Run: headless pygame with SDL's dummy video driver; simulated clock (each Clock.tick advances the game by its frame time, no real sleeping); random seed 0; keys injected as events and as key.get_pressed() state; no mouse input.
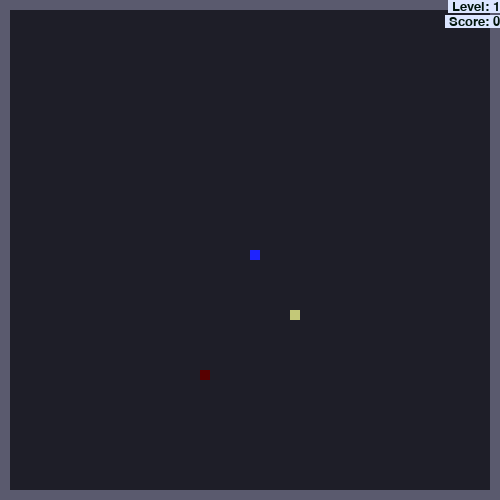
Frame 1 of 2 · flips 1–60 · no input
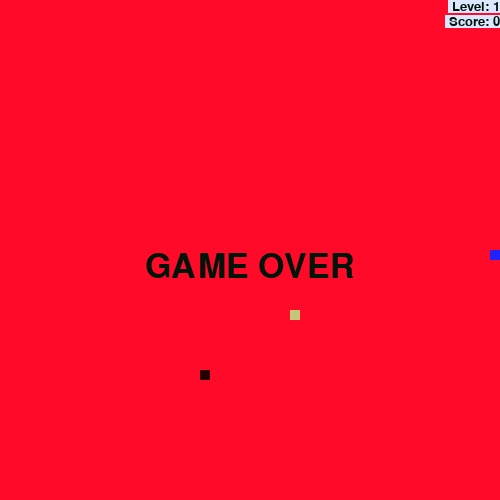
Frame 2 of 2 · flips 61–180 · tapped SPACE, RETURN · held RIGHT (→), D (game ended)

The pygame program that drew these frames:

import pygame
import sys
import random

pygame.init()

#predefined variables
WIDTH = 500
HEIGHT = 500
screen = pygame.display.set_mode((WIDTH, HEIGHT))

frameps = pygame.time.Clock()
FPS = 15


#predefined colors
BLACK = (0, 20, 10)
RED = (255, 10, 40)
GREEN = (20, 255, 30)
BLUE = (30, 35, 255)
ORANGE1 = (195, 200, 120)
ORANGE2 = (205, 75, 100)
ORANGE3 = (255, 0, 30)
GREY = (30, 30, 40)
LIGHTGREY = (90, 90, 110)


#number of apples and timerr of apples
apples = 0
aptimer = 0
wallwidth = 10
level = 1
walltimer = 0

#classes for the player and apples
class Snake(pygame.sprite.Sprite):
    def __init__(self):
        super().__init__()
        self.color = BLUE
        self.w = 10
        self.h = 10
        self.rectblock = pygame.rect.Rect(WIDTH/2, HEIGHT/2, self.w, self.h)
        self.direction = [0, 0]
        self.lastdir = [0, 0]

        self.body = [self.rectblock] 

        self.isdead = False

    def update(self, event):
        

        self.lastdir = self.direction

        #getting direction
        if event.key == pygame.K_RIGHT:
            self.direction = [self.w, 0]
        elif event.key == pygame.K_UP:
            self.direction = [0, -self.h]
        elif event.key == pygame.K_DOWN:
            self.direction = [0, self.h]
        elif event.key == pygame.K_LEFT:
            self.direction = [-self.w, 0]

        backwords = [(-1) * self.direction[0], self.direction[1] * (-1)]
        #making sure the player doesnt' go backwords
        if self.lastdir == backwords:
            self.direction = self.lastdir

        
    def move(self):

        #moving all parts of snake
        for i in range(len(self.body)):
            x1 = (self.body[i].x + self.direction[0])
            y1 = (self.body[i].y + self.direction[1])

        #deleting old parts
        if len(self.body) > apples:
            del self.body[0]

        #defining head of the snake and appending list of snakes body
        head = pygame.rect.Rect(x1, y1, 10, 10)
        self.body.append(head)

        #checking if the possition of the head is the same as other parts, if so snake is dead
        for i in self.body[:-2]:
            if i == head:
                self.isdead = True


        #check if out of bound and kill iff yes
        if self.body[-1].left < wallwidth:
            self.isdead = True
        elif self.body[-1].right > WIDTH-wallwidth:
            self.isdead = True
        elif self.body[-1].bottom > HEIGHT-wallwidth:
            self.isdead = True
        elif self.body[-1].top < wallwidth:
            self.isdead = True


    def draw(self, surface):
        for one in self.body:
            pygame.draw.rect(surface, self.color, one)

    

class Apple(pygame.sprite.Sprite):
    def __init__(self):
        super().__init__()
        ORANGE = ORANGE1
        self.color = ORANGE
        self.type = 1

    def update(self):
        #choosing random coordinates but it wont land on the player
        self.listx = [i for i in range(wallwidth+30, WIDTH-wallwidth-30, 10) if i not in [j.x for j in p1.body]]
        self.listy = [i for i in range(wallwidth+30, HEIGHT-wallwidth-30, 10) if i not in [j.y for j in p1.body]]
        self.listx1 = self.listx
        self.listy1 = self.listy
        if len(self.listx) == 0:
            self.listx1 = [i for i in range(wallwidth, WIDTH-wallwidth, 10) if i not in [j.x for j in p1.body]]
        if len(self.listy) == 0:
            self.listy1 = [i for i in range(wallwidth, WIDTH-wallwidth, 10) if i not in [j.y for j in p1.body]]
        self.x = round(random.choice(self.listx1))
        self.y = round(random.choice(self.listy1))

        self.rect = pygame.rect.Rect(self.x, self.y, 10, 10)

        #making new random apple
        rand = random.randint(1, 3)

        if rand == 1:
            self.color = ORANGE1
            self.type = 1
        elif rand == 2:
            self.color = ORANGE2
            self.type = 2
        elif rand == 3:
            self.color = ORANGE3
            self.type = 3

    def draw(self, surface):
        pygame.draw.rect(surface, self.color, self.rect)

class disApple(pygame.sprite.Sprite):
    def __init__(self):
        super().__init__()
        ORANGE = ORANGE1
        self.color = ORANGE
        self.type = 1
        self.colorchange = 2
        self.timer = 100
    
    def dissapear(self):
        if self.timer >= 0:
            #changing color with time
            color1 = [self.color[0], self.color[1], self.color[2]]
            clrtime = self.timer%5
            if clrtime <= 40:
                color1 = [color1[0]-self.colorchange, color1[1]-self.colorchange,color1[2]-self.colorchange]

        for i in range(3):
            if color1[i] < 0:
                color1[i] = 0


        color2 = (color1[0], color1[1], color1[2])
        self.color = color2

    def update(self):
        self.timer = 100
        #choosing random coordinates but it wont land on the player
        self.listx = [i for i in range(wallwidth+30, WIDTH-wallwidth-30, 10) if i not in [j.x for j in p1.body]]
        self.listy = [i for i in range(wallwidth+30, HEIGHT-wallwidth-30, 10) if i not in [j.y for j in p1.body]]
        self.listx1 = self.listx
        self.listy1 = self.listy
        if len(self.listx) == 0:
            self.listx1 = [i for i in range(wallwidth, WIDTH-wallwidth, 10) if i not in [j.x for j in p1.body]]
        if len(self.listy) == 0:
            self.listy1 = [i for i in range(wallwidth, WIDTH-wallwidth, 10) if i not in [j.y for j in p1.body]]
        self.x = round(random.choice(self.listx1))
        self.y = round(random.choice(self.listy1))

        self.rect = pygame.rect.Rect(self.x, self.y, 10, 10)

        #making new random apple
        rand = random.randint(1, 3)

        if rand == 1:
            self.color = ORANGE1
            self.type = 1
        elif rand == 2:
            self.color = ORANGE2
            self.type = 2
        elif rand == 3:
            self.color = ORANGE3
            self.type = 3

    def draw(self, surface):
        pygame.draw.rect(surface, self.color, self.rect)




#exit the game
def exitgame():
    #pausing game before exiting
    pygame.time.wait(1000)
    pygame.quit()
    sys.exit()


#gameover screen
def gameover(surface):
    if apples <= 50:
        surface.fill(RED)
    else:
        surface.fill(GREEN)
    #gameover text in the center
    font = pygame.font.SysFont("centrury", 50)
    text = font.render(" GAME OVER ", True, BLACK)
    recttext = (surface.get_width()/2-text.get_width()/2, surface.get_height()/2)
    surface.blit(text, recttext)

#drawing counter of apples and levels
def counterlvl(surface, count, height):
    font = pygame.font.SysFont("centrury", 20)
    text = font.render(" Level: {0}".format(count), True, BLACK, (220, 230, 255))
    recttext = text.get_rect(topleft = (WIDTH-text.get_width(), height))
    pygame.draw.rect(surface, RED, recttext, 2)
    surface.blit(text, recttext)
def counterscr(surface, count, height):
    font = pygame.font.SysFont("centrury", 20)
    text = font.render(" Score: {0}".format(count), True, BLACK, (220, 230, 255))
    recttext = text.get_rect(topleft = (WIDTH-text.get_width(), height))
    pygame.draw.rect(surface, RED, recttext, 2)
    surface.blit(text, recttext)


screen.fill(GREY)


#initilizing objects
p1 = Snake()
ap1 = Apple()
ap1.update()
disap1 = disApple()
disap1.update()


while True:
    p1.move()
    for event in pygame.event.get():
        if event.type == pygame.QUIT:
            pygame.quit()
            sys.exit()
        if event.type == pygame.KEYDOWN:
            p1.update(event)



    screen.fill(GREY)
    pygame.draw.rect(screen, LIGHTGREY, pygame.rect.Rect(0, 0, WIDTH, HEIGHT), wallwidth)
    

    if p1.isdead:
        gameover(screen)

    #check collision to detect if player got apple 
    apcol = pygame.Rect.colliderect(p1.body[-1], ap1.rect)
    disapcol = pygame.Rect.colliderect(p1.body[-1], disap1.rect)
    if apcol or disapcol:

        
        if apcol:
            if ap1.type == 1:
                apples+=1
                walltimer+=1
            if ap1.type == 2:
                apples+=2
                walltimer+=2
            if ap1.type == 3:
                apples+=5
                walltimer+=5
            ap1.update()
        if disapcol:
            if disap1.type == 1:
                apples+=1
                walltimer+=1
            if disap1.type == 2:
                apples+=2
                walltimer+=2
            if disap1.type == 3:
                apples+=5
                walltimer+=5
            disap1.update()
        #speeding up game after some apples
        if walltimer >= 5:    
            FPS += 2
            level += 1
            if len(ap1.listx) > 1 or len(ap1.listy) > 1:
                wallwidth += 10
            walltimer = walltimer-5
            
    counterlvl(screen, level, 0)
    counterscr(screen, apples, 15)



    p1.draw(screen)
    ap1.draw(screen)
    disap1.draw(screen)

    if disap1.timer <= 0:
        disap1.timer = 100
        disap1.update()
    disap1.dissapear()
    disap1.timer-=1

    pygame.display.update()
    frameps.tick(FPS)
    

    if p1.isdead:
        exitgame()
